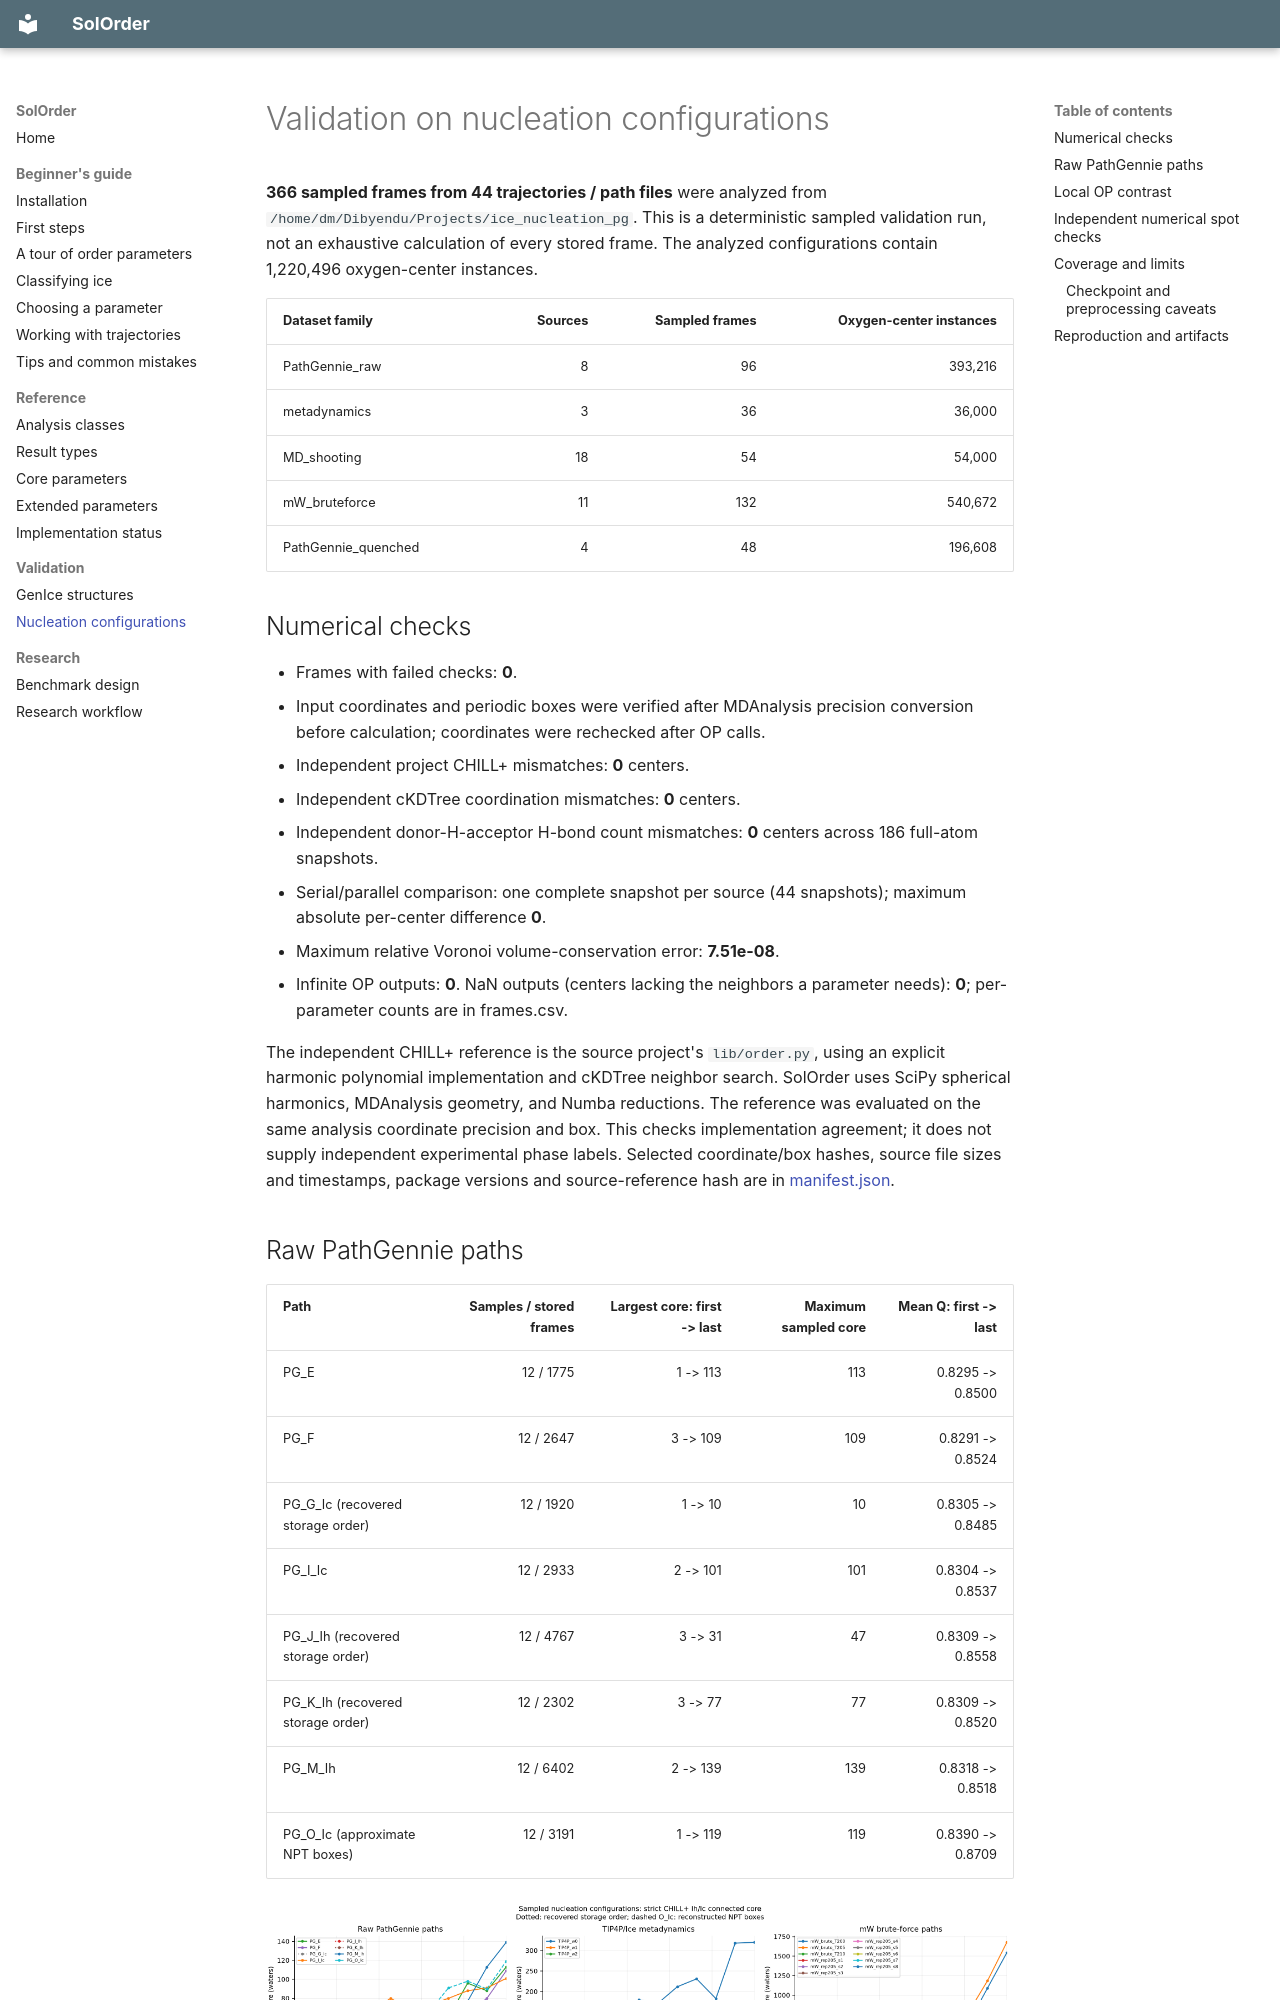

repository: dmighty007/SolOrder · page: validation/nucleation/index.html · generator: mkdocs

# Validation on nucleation configurations

**366 sampled frames from 44 trajectories / path files**
were analyzed from `/home/dm/Dibyendu/Projects/ice_nucleation_pg`. This is a deterministic sampled
validation run, not an exhaustive calculation of every stored frame.
The analyzed configurations contain 1,220,496 oxygen-center instances.

| Dataset family | Sources | Sampled frames | Oxygen-center instances |
|---|---:|---:|---:|
| PathGennie_raw | 8 | 96 | 393,216 |
| metadynamics | 3 | 36 | 36,000 |
| MD_shooting | 18 | 54 | 54,000 |
| mW_bruteforce | 11 | 132 | 540,672 |
| PathGennie_quenched | 4 | 48 | 196,608 |

## Numerical checks

- Frames with failed checks: **0**.
- Input coordinates and periodic boxes were verified after MDAnalysis precision
  conversion before calculation; coordinates were rechecked after OP calls.
- Independent project CHILL+ mismatches: **0** centers.
- Independent cKDTree coordination mismatches: **0** centers.
- Independent donor-H-acceptor H-bond count mismatches: **0** centers
  across 186 full-atom snapshots.
- Serial/parallel comparison: one complete snapshot per source (44 snapshots);
  maximum absolute per-center difference **0**.
- Maximum relative Voronoi volume-conservation error: **7.51e-08**.
- Infinite OP outputs: **0**. NaN outputs (centers lacking the
  neighbors a parameter needs): **0**; per-parameter counts are in frames.csv.

The independent CHILL+ reference is the source project's `lib/order.py`, using
an explicit harmonic polynomial implementation and cKDTree neighbor search.
SolOrder uses SciPy spherical harmonics, MDAnalysis geometry, and Numba reductions.
The reference was evaluated on the same analysis coordinate precision and box.
This checks implementation agreement; it does not supply independent experimental
phase labels. Selected coordinate/box hashes, source file sizes and timestamps,
package versions and source-reference hash are in [manifest.json](manifest.json).
